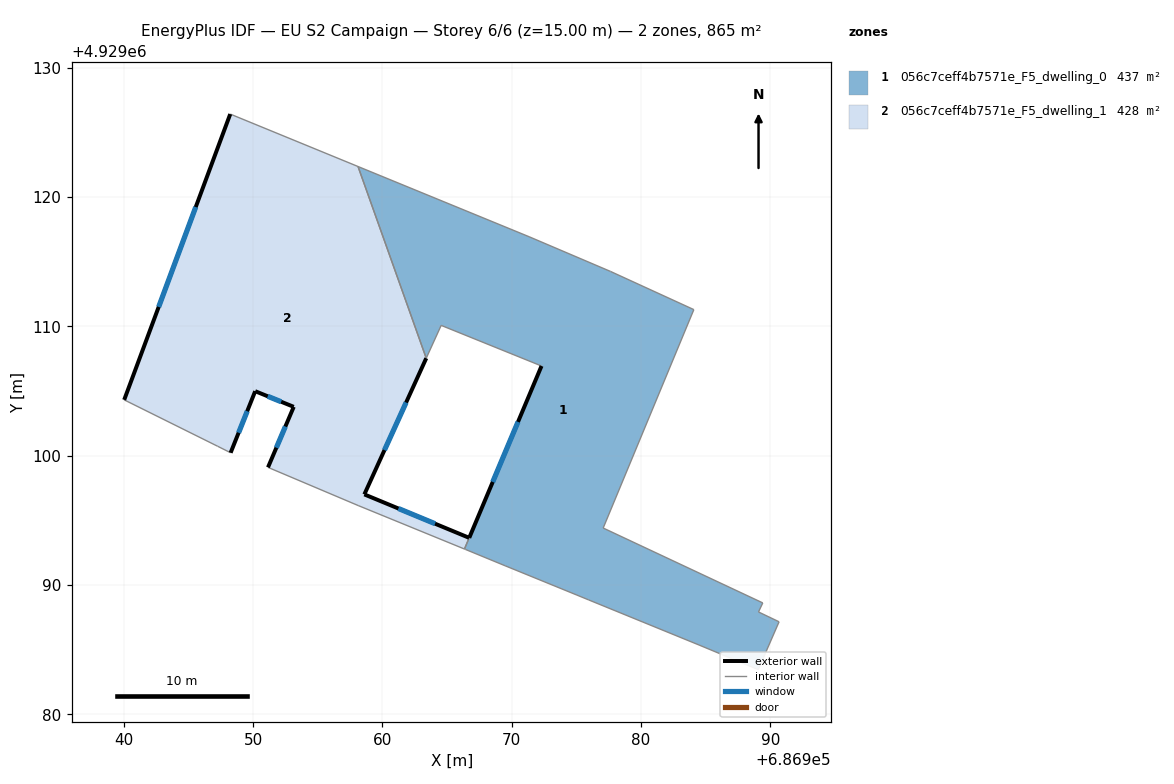
=== STOREY PLAN SPEC (per zone: floor XY polygon, exterior-wall plan segments, windows/doors) ===
zone 1: 056c7ceff4b7571e_F5_dwelling_0  (437.1 m²)
  floor: (686984.09, 4929111.30) (686977.08, 4929094.41) (686989.42, 4929088.62) (686989.09, 4929087.92) (686990.68, 4929087.16) (686989.07, 4929083.46) (686984.50, 4929085.36) (686975.96, 4929088.85) (686975.06, 4929089.22) (686969.50, 4929091.49) (686966.44, 4929092.75) (686966.35, 4929092.78) (686966.72, 4929093.65) (686972.31, 4929106.94) (686964.55, 4929110.08) (686963.40, 4929107.54) (686958.12, 4929122.36) (686971.34, 4929116.94) (686977.65, 4929114.25)
  exterior wall: (686972.31, 4929106.94) – (686966.72, 4929093.65)  [14.4 m]
    window: (686970.49, 4929102.62) – (686968.54, 4929097.97)  [5.3 m²]
  interior walls: 18
zone 2: 056c7ceff4b7571e_F5_dwelling_1  (427.8 m²)
  floor: (686958.12, 4929122.36) (686963.40, 4929107.54) (686958.61, 4929097.01) (686966.71, 4929093.65) (686966.35, 4929092.78) (686958.13, 4929096.15) (686951.16, 4929099.10) (686953.15, 4929103.78) (686950.17, 4929104.99) (686948.27, 4929100.23) (686947.27, 4929100.73) (686940.04, 4929104.32) (686948.24, 4929126.42)
  exterior wall: (686950.17, 4929104.99) – (686953.15, 4929103.78)  [3.2 m]
    window: (686951.14, 4929104.59) – (686952.18, 4929104.17)  [1.2 m²]
  exterior wall: (686948.27, 4929100.23) – (686950.17, 4929104.99)  [5.1 m]
    window: (686948.89, 4929101.78) – (686949.55, 4929103.44)  [1.9 m²]
  exterior wall: (686948.24, 4929126.42) – (686940.04, 4929104.32)  [23.6 m]
    window: (686945.57, 4929119.23) – (686942.71, 4929111.50)  [8.6 m²]
  exterior wall: (686958.61, 4929097.01) – (686963.40, 4929107.54)  [11.6 m]
    window: (686960.17, 4929100.43) – (686961.84, 4929104.11)  [4.2 m²]
  exterior wall: (686966.71, 4929093.65) – (686958.61, 4929097.01)  [8.8 m]
    window: (686964.08, 4929094.74) – (686961.25, 4929095.92)  [3.2 m²]
  exterior wall: (686953.15, 4929103.78) – (686951.16, 4929099.10)  [5.1 m]
    window: (686952.50, 4929102.26) – (686951.81, 4929100.62)  [1.9 m²]
  interior walls: 7

=== DERIVED (storey summary) ===
Building: EU S2 Campaign
Storey: 6 of 6  (floor level z = 15.00 m)
Storey gross floor area: 864.9 m²
Zones on this storey: 2
  - 056c7ceff4b7571e_F5_dwelling_0: floor 437.1 m²; exterior wall 14.4 m (43.3 m²); 1 window(s) 5.3 m²; WWR 12.2%
  - 056c7ceff4b7571e_F5_dwelling_1: floor 427.8 m²; exterior wall 57.3 m (172.0 m²); 6 window(s) 21.0 m²; WWR 12.2%
Zone adjacency (shared interzone walls):
  - 056c7ceff4b7571e_F5_dwelling_0 ↔ 056c7ceff4b7571e_F5_dwelling_1